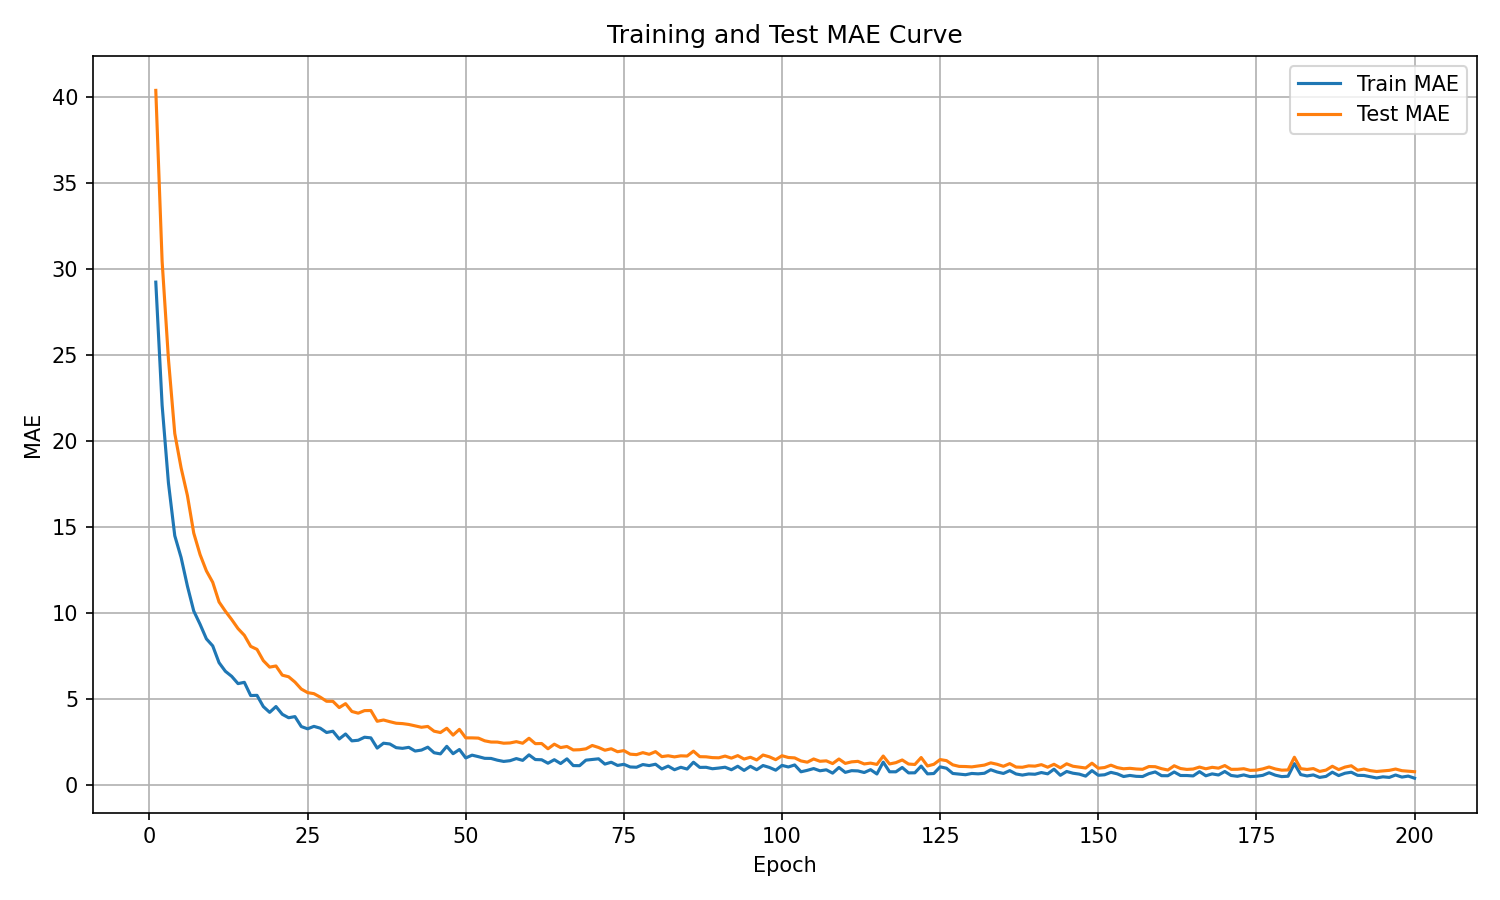

Source data for this figure (header and first rows):
epoch, train_mae, test_mae
1, 29.23, 40.36
2, 22.08, 30.44
3, 17.56, 24.76
4, 14.49, 20.43
5, 13.23, 18.44
6, 11.56, 16.83
7, 10.12, 14.65
8, 9.349, 13.4
9, 8.502, 12.45
10, 8.092, 11.79
11, 7.117, 10.64
12, 6.618, 10.11
13, 6.324, 9.622
14, 5.9, 9.098
15, 5.976, 8.707
16, 5.208, 8.067
17, 5.219, 7.89
18, 4.567, 7.235
19, 4.231, 6.86
20, 4.569, 6.926
21, 4.118, 6.392
22, 3.918, 6.299
23, 3.984, 5.991
24, 3.406, 5.586
25, 3.275, 5.379
26, 3.418, 5.317
27, 3.312, 5.115
28, 3.061, 4.876
29, 3.136, 4.872
30, 2.684, 4.509
31, 2.975, 4.737
32, 2.576, 4.282
33, 2.61, 4.184
34, 2.787, 4.332
35, 2.749, 4.338
36, 2.155, 3.713
37, 2.439, 3.787
38, 2.395, 3.689
39, 2.18, 3.599
40, 2.141, 3.578
41, 2.199, 3.528
42, 1.984, 3.449
43, 2.04, 3.365
44, 2.208, 3.413
45, 1.884, 3.136
46, 1.819, 3.058
47, 2.257, 3.307
48, 1.829, 2.91
49, 2.074, 3.242
50, 1.583, 2.749
51, 1.745, 2.748
52, 1.657, 2.735
53, 1.561, 2.578
54, 1.555, 2.507
55, 1.453, 2.504
56, 1.38, 2.439
57, 1.422, 2.454
58, 1.546, 2.529
59, 1.442, 2.437
60, 1.762, 2.726
... 140 more rows
